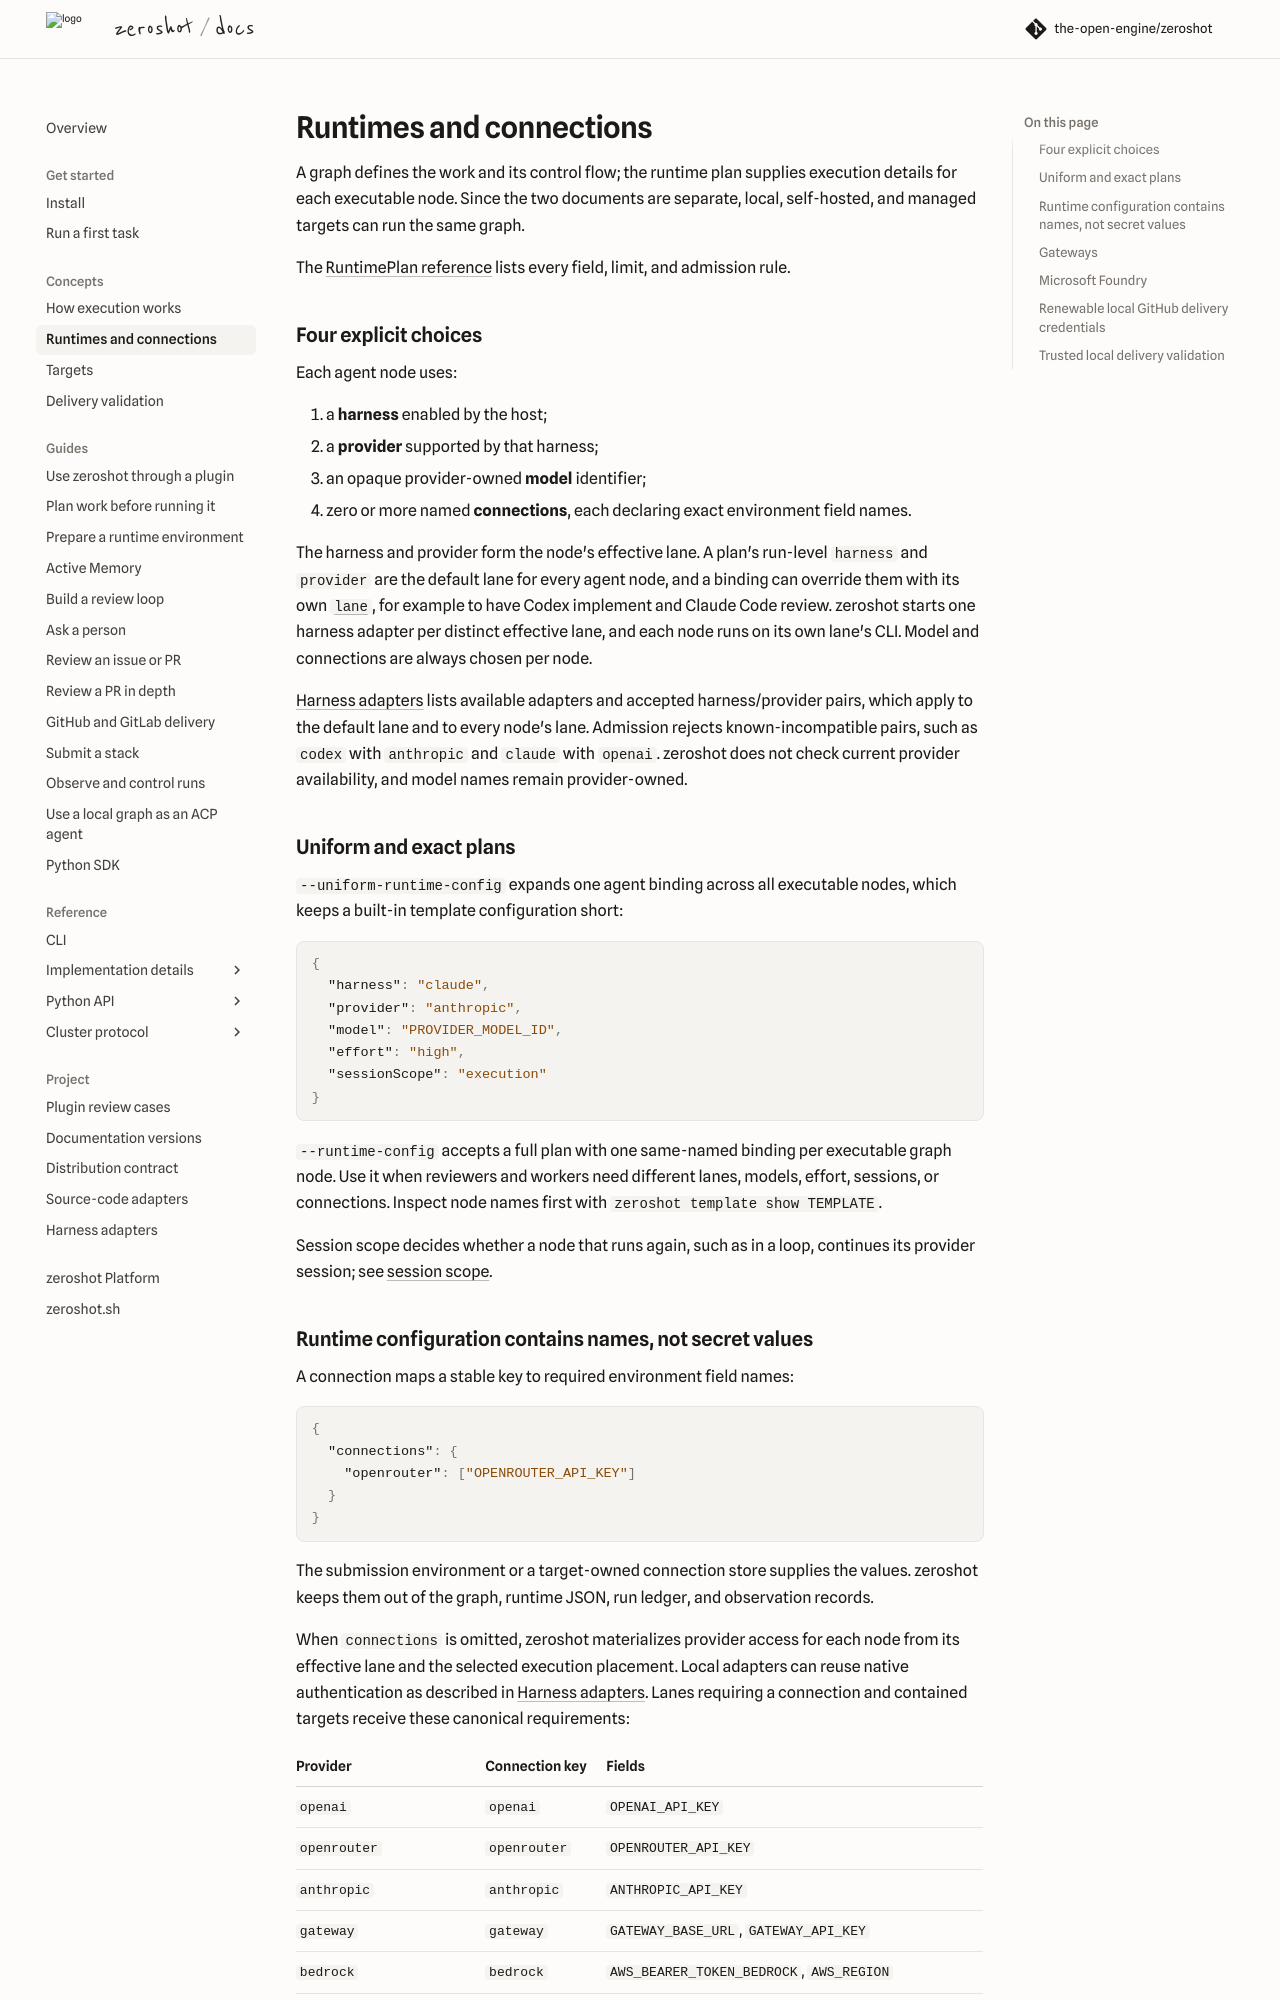

repository: the-open-engine/zeroshot · page: v17.2/concepts/runtimes-and-connections/index.html · generator: mkdocs

---
description: "Choose each agent node's harness, provider and model, and supply credentials through connections separately from the graph."
---

# Runtimes and connections

A graph defines the work and its control flow; the runtime plan supplies execution details for each
executable node. Since the two documents are separate, local, self-hosted, and managed targets can
run the same graph.

The [RuntimePlan reference](../reference/runtime-plan.md) lists every field, limit, and admission
rule.

## Four explicit choices

Each agent node uses:

1. a **harness** enabled by the host;
2. a **provider** supported by that harness;
3. an opaque provider-owned **model** identifier;
4. zero or more named **connections**, each declaring exact environment field names.

The harness and provider form the node's effective lane. A plan's run-level `harness` and
`provider` are the default lane for every agent node, and a binding can override them with its own
[`lane`](../reference/runtime-plan.md#per-node-lanes), for example to have Codex implement and
Claude Code review. zeroshot starts one harness adapter per distinct effective lane, and each node
runs on its own lane's CLI. Model and connections are always chosen per node.

[Harness adapters](../project/harness-adapters.md) lists available adapters and accepted
harness/provider pairs, which apply to the default lane and to every node's lane. Admission rejects
known-incompatible pairs, such as `codex` with `anthropic` and `claude` with `openai`. zeroshot
does not check current provider availability, and model names remain provider-owned.

## Uniform and exact plans

`--uniform-runtime-config` expands one agent binding across all executable nodes, which keeps a
built-in template configuration short:

```json
{
  "harness": "claude",
  "provider": "anthropic",
  "model": "PROVIDER_MODEL_ID",
  "effort": "high",
  "sessionScope": "execution"
}
```

`--runtime-config` accepts a full plan with one same-named binding per executable graph node. Use it
when reviewers and workers need different lanes, models, effort, sessions, or connections. Inspect
node names first with `zeroshot template show TEMPLATE`.

Session scope decides whether a node that runs again, such as in a loop, continues its provider
session; see [session scope](../reference/runtime-plan.md#agent).
